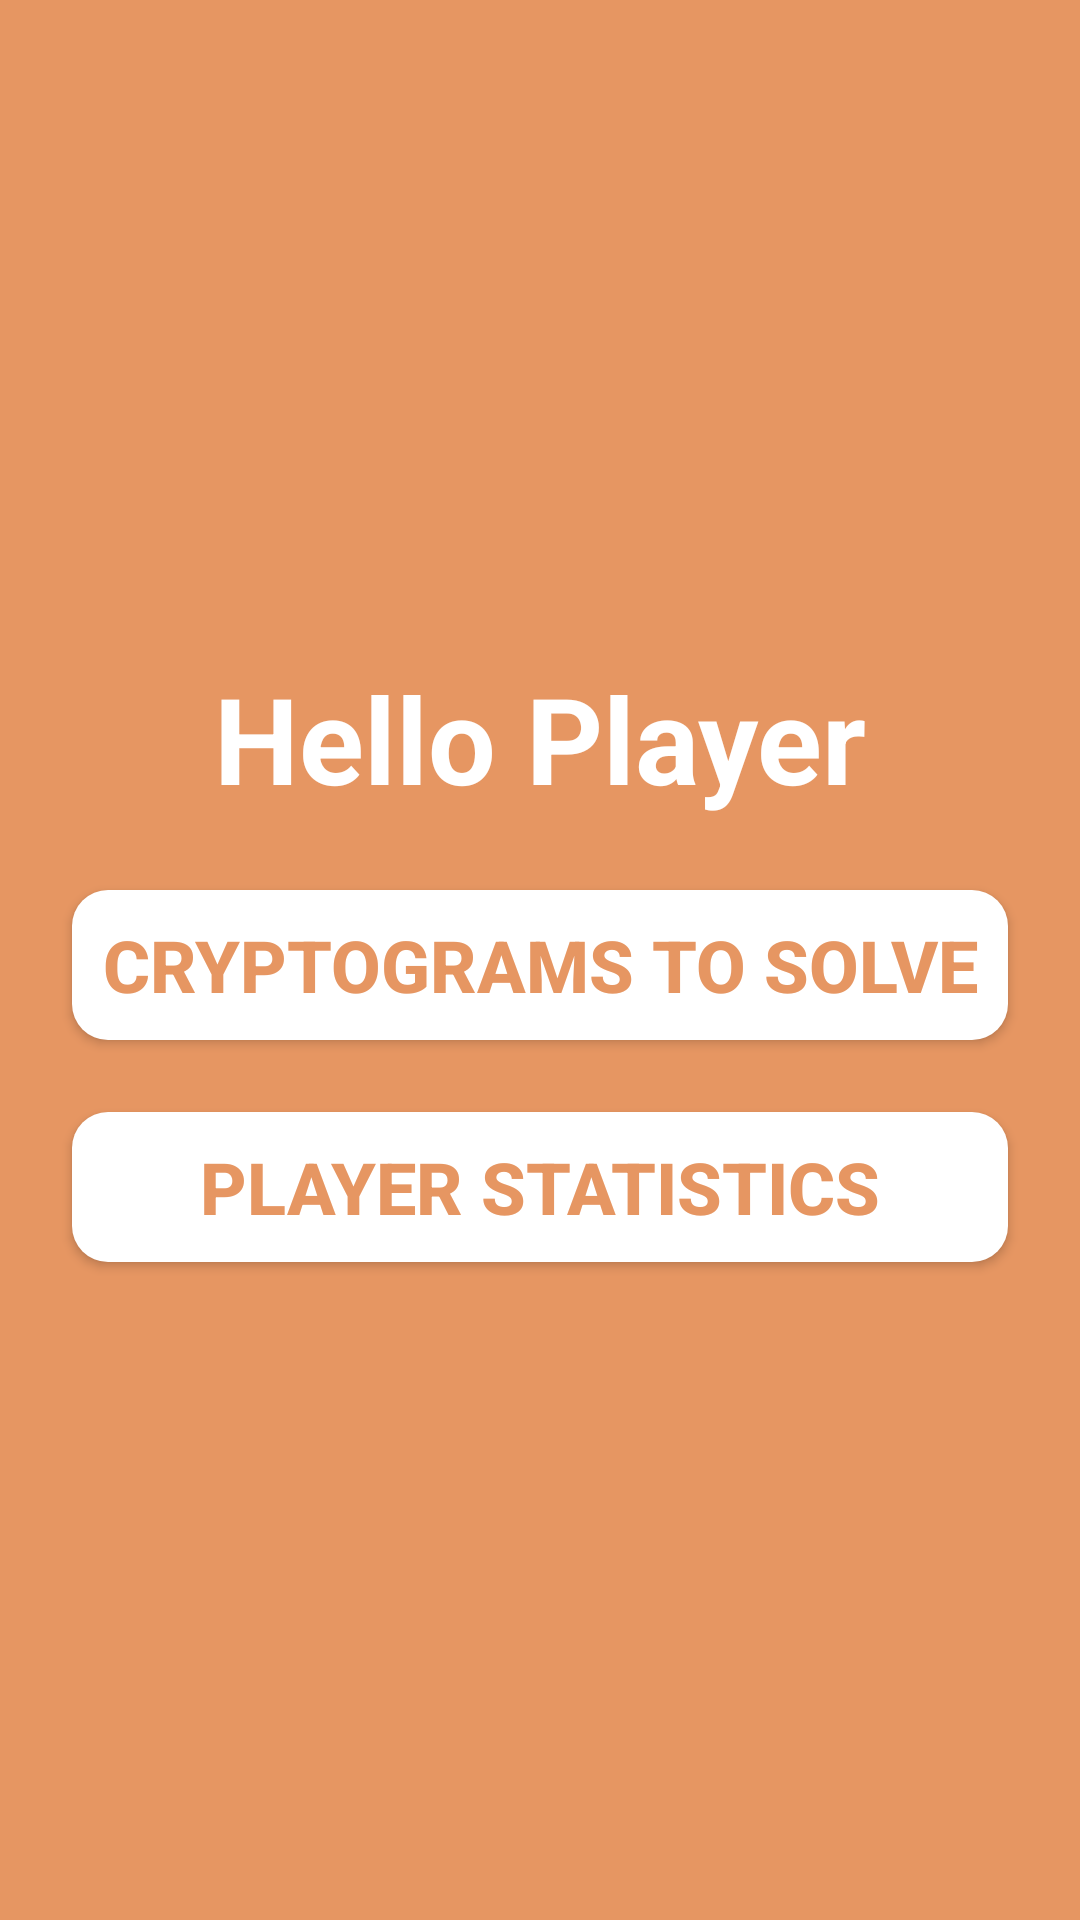

Produce the Android XML layout that renders to this screen, including the resource entries it uses.
<!-- AndroidManifest.xml: application theme AppTheme -->
<!-- res/layout/activity_player.xml -->
<?xml version="1.0" encoding="utf-8"?>
<LinearLayout xmlns:android="http://schemas.android.com/apk/res/android"
    xmlns:app="http://schemas.android.com/apk/res-auto"
    xmlns:tools="http://schemas.android.com/tools"
    android:id="@+id/player_container"
    android:layout_width="match_parent"
    android:layout_height="match_parent"
    android:background="@color/color_orange"
    android:gravity="center"
    android:orientation="vertical">

    <TextView
        android:id="@+id/hello_player"
        android:layout_width="match_parent"
        android:layout_height="wrap_content"
        android:layout_marginVertical="@dimen/vertical_padding"
        android:layout_marginHorizontal="@dimen/horizontal_padding"
        android:text="@string/hello_player"
        android:textColor="@color/color_white"
        android:gravity="center"
        android:textStyle="bold"
        android:textSize="@dimen/large_font" />

    <Button
        android:id="@+id/cryptograms_to_solve_button"
        android:layout_width="match_parent"
        android:layout_height="@dimen/login_button_height"
        android:background="@drawable/button_background"
        android:layout_marginVertical="@dimen/vertical_padding"
        android:layout_marginHorizontal="@dimen/horizontal_padding"
        android:text="@string/cryptograms_to_solve"
        android:textColor="@color/color_orange"
        android:textStyle="bold"
        android:textSize="@dimen/button_font" />

    <Button
        android:id="@+id/player_play_stats_button"
        android:layout_width="match_parent"
        android:layout_height="@dimen/login_button_height"
        android:background="@drawable/button_background"
        android:layout_marginVertical="@dimen/vertical_padding"
        android:layout_marginHorizontal="@dimen/horizontal_padding"
        android:text="@string/player_statistics"
        android:textColor="@color/color_orange"
        android:textStyle="bold"
        android:textSize="@dimen/button_font" />

</LinearLayout>
<!-- resources referenced by this layout -->
<resources>
  <color name="color_orange">#e69662</color>
  <color name="color_white">#ffffff</color>
  <dimen name="button_font">24dp</dimen>
  <dimen name="horizontal_padding">24dp</dimen>
  <dimen name="large_font">40dp</dimen>
  <dimen name="login_button_height">50dp</dimen>
  <dimen name="vertical_padding">12dp</dimen>
  <!-- drawable button_background (drawable) -->
  <shape xmlns:android="http://schemas.android.com/apk/res/android">
      <solid android:color="@color/color_white"/>
      <corners android:radius="12dp"/>
  </shape>
  <string name="cryptograms_to_solve">Cryptograms to Solve</string>
  <string name="hello_player">Hello Player</string>
  <string name="player_statistics">Player Statistics</string>
  <style name="AppTheme" parent="Theme.AppCompat.Light.DarkActionBar">
          
          <item name="windowNoTitle">true</item>
          <item name="android:windowNoTitle">true</item>
      </style>
</resources>
